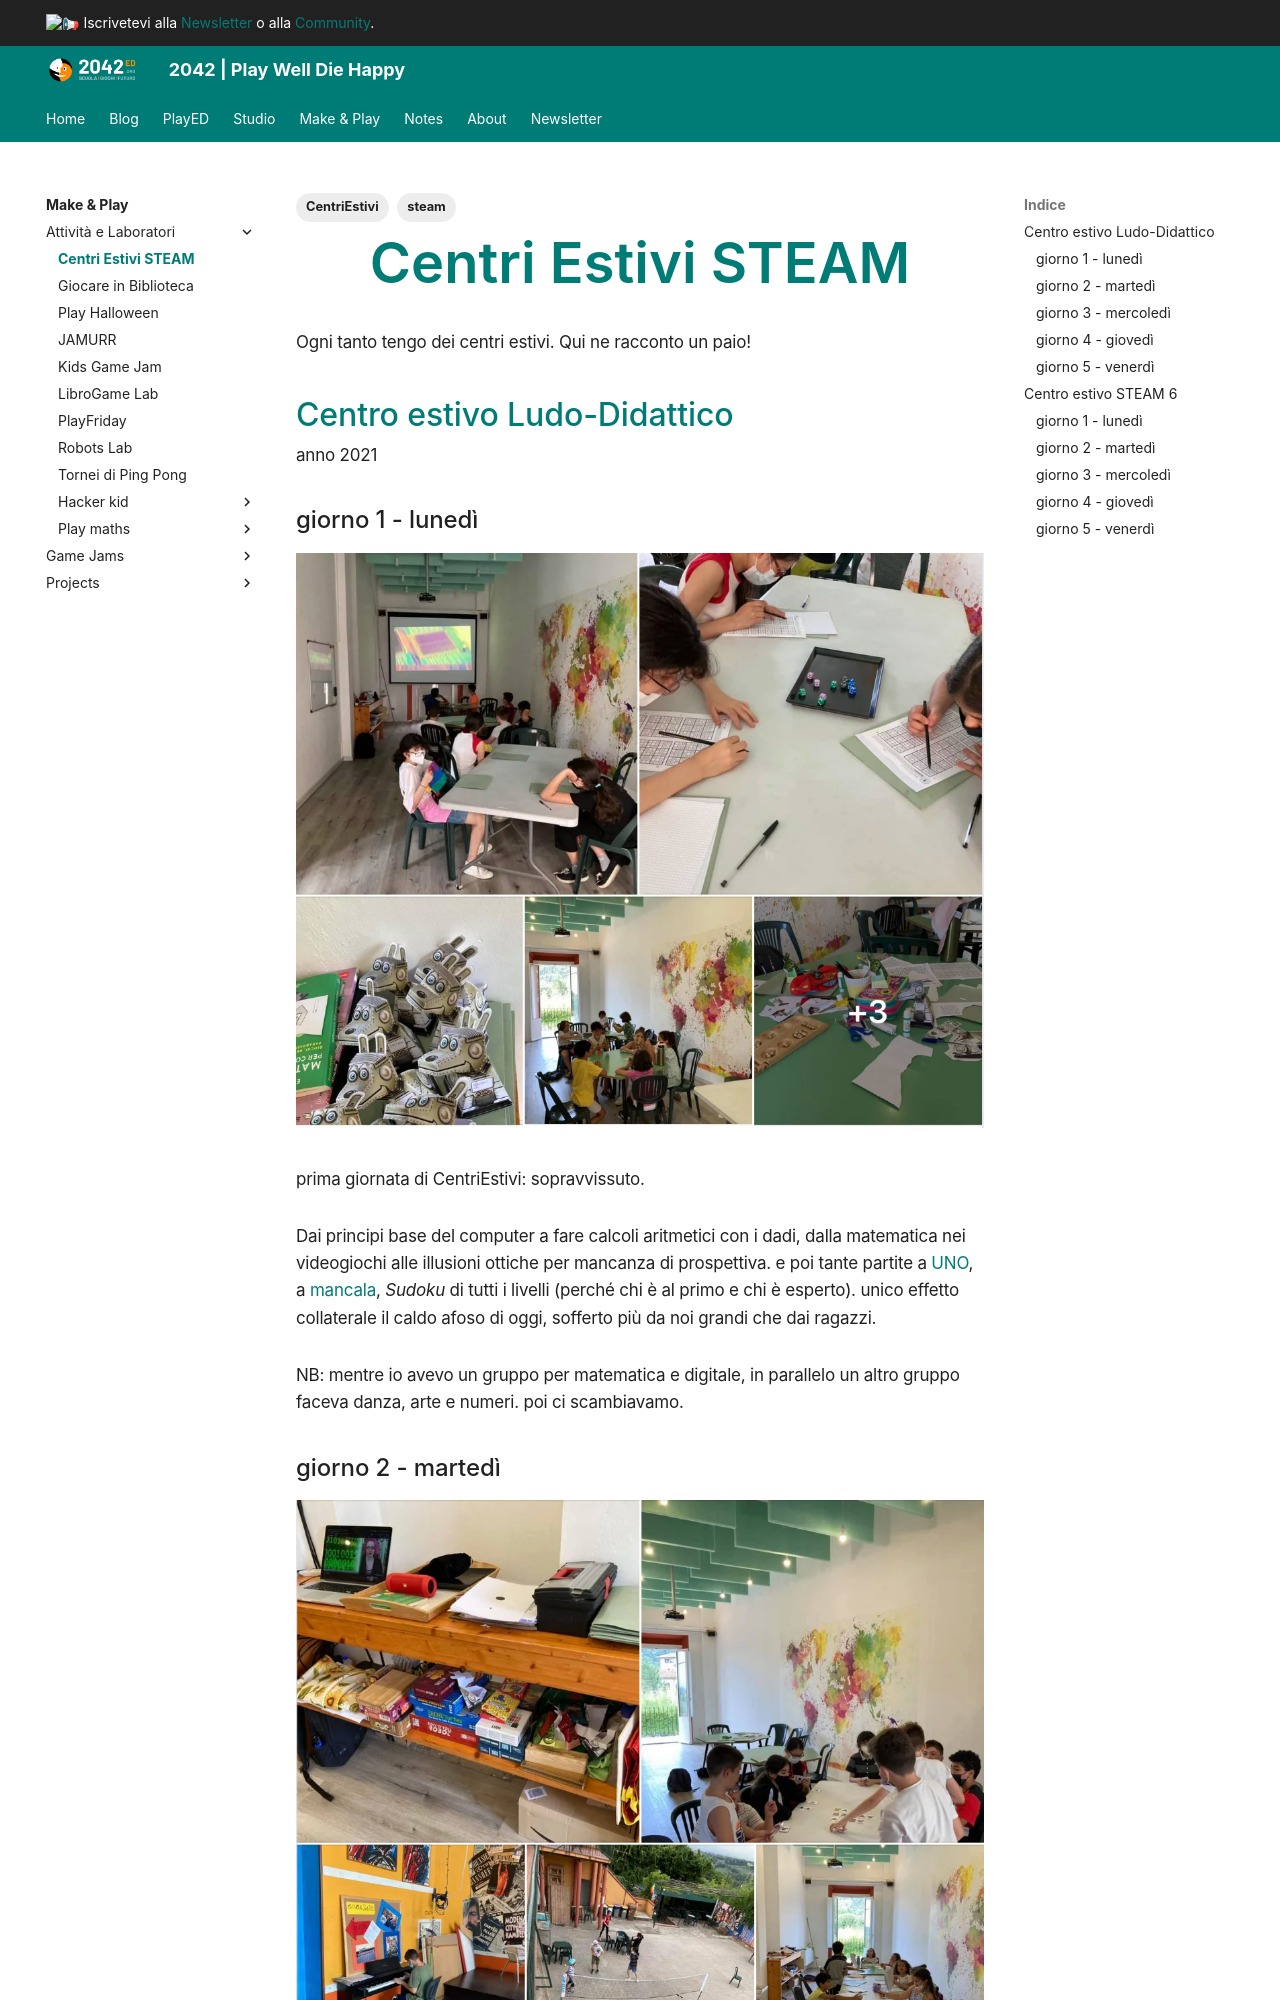

repository: 2042ed/2042ed.org · page: lab/activities/centri-estivi/index.html · generator: mkdocs

---
title: Centri Estivi STEAM
date: 2022-12-13
updated: 2023-10-19
tags: [CentriEstivi, steam]
---

Ogni tanto tengo dei centri estivi.
Qui ne racconto un paio!

## Centro estivo Ludo-Didattico
anno 2021

### giorno 1 - lunedì

![](../../assets/img/labs/centro-estivo-2021-ludo-didattico-1.webp)

prima giornata di CentriEstivi: sopravvissuto.

Dai principi base del computer a fare calcoli aritmetici con i dadi, dalla matematica nei videogiochi alle illusioni ottiche per mancanza di prospettiva. e poi tante partite a [UNO](../../played/boardgame/uno.md), a [mancala](../../played/boardgame/mancala.md), *Sudoku* di tutti i livelli (perché chi è al primo e chi è esperto). unico effetto collaterale il caldo afoso di oggi, sofferto più da noi grandi che dai ragazzi.

NB: mentre io avevo un gruppo per matematica e digitale, in parallelo un altro gruppo faceva danza, arte e numeri. poi ci scambiavamo.

### giorno 2 - martedì

![](../../assets/img/labs/centro-estivo-2021-ludo-didattico-2.webp)

seconda giornata: meno stanchi e più soddisfatti.

Oggi visti il tema dell’Informazione … cosa è “informazione”? possiamo misurarla? e codificarla? codici morse, Braille, e digitale con i numeri binari, i pixel e la grafica in bitmap. cosa significa HTTP:// e come i vari computer si scambiano informazioni?

Avere un planisfero gigante aiuta a capire dove era il “far west” e come i telegrafi e le ferrovie collegavano i continenti, con semplici riferimenti alla storia della tecnologia dell’informazione e della differenza tra canale e contenuto.  e, incredibile, far divertire 9 ragazzini a giocare a carte matematiche per un’ora (con 6 Nimmt, grande gioco)

Il pianoforte ha scovato diversi talenti e la giornata si è insonorizzata di Lago dei Cigni e Toccate e fughe, pure una canzone originale. 

Le due ore di giochi “mentali” sono ovviamente compensate da almeno tre ore motorie e sportive (coordinate da Letizia e supervisione di Serena.. siamo in tre educatori)
a domani, dove giocheremo alle spie e codici segreti.
